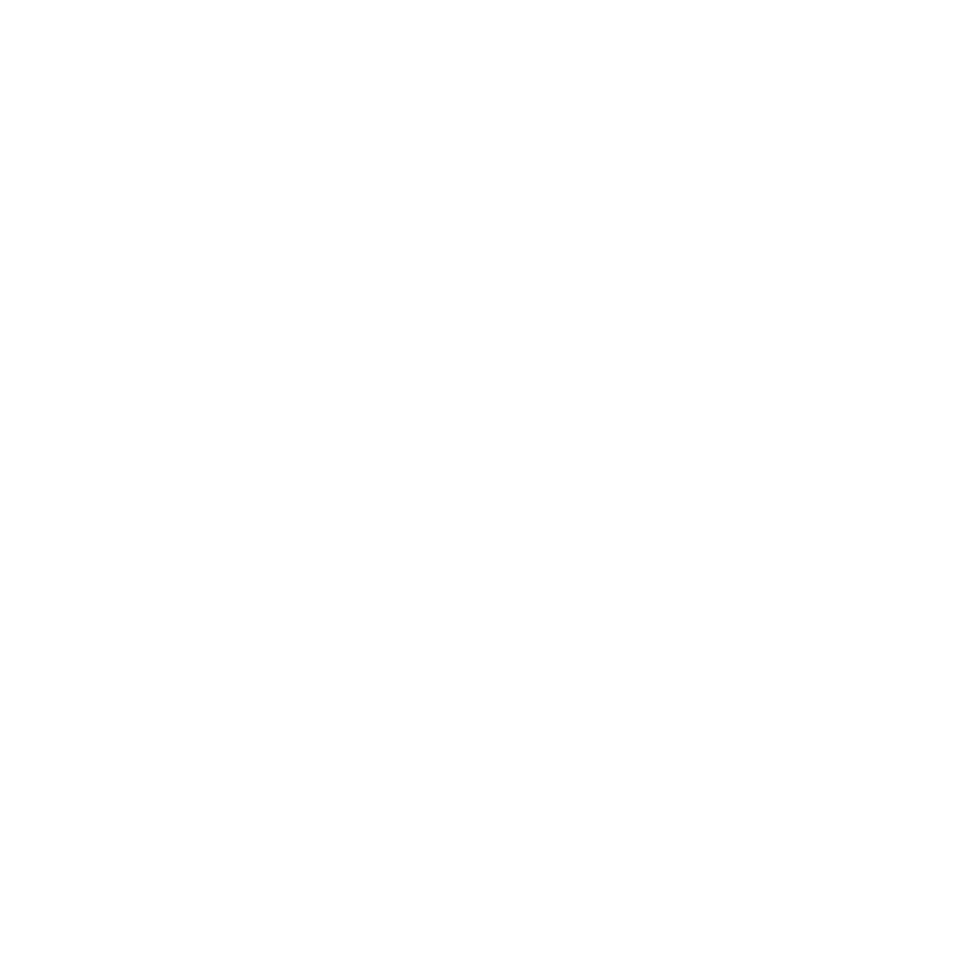
t = 0.00 s
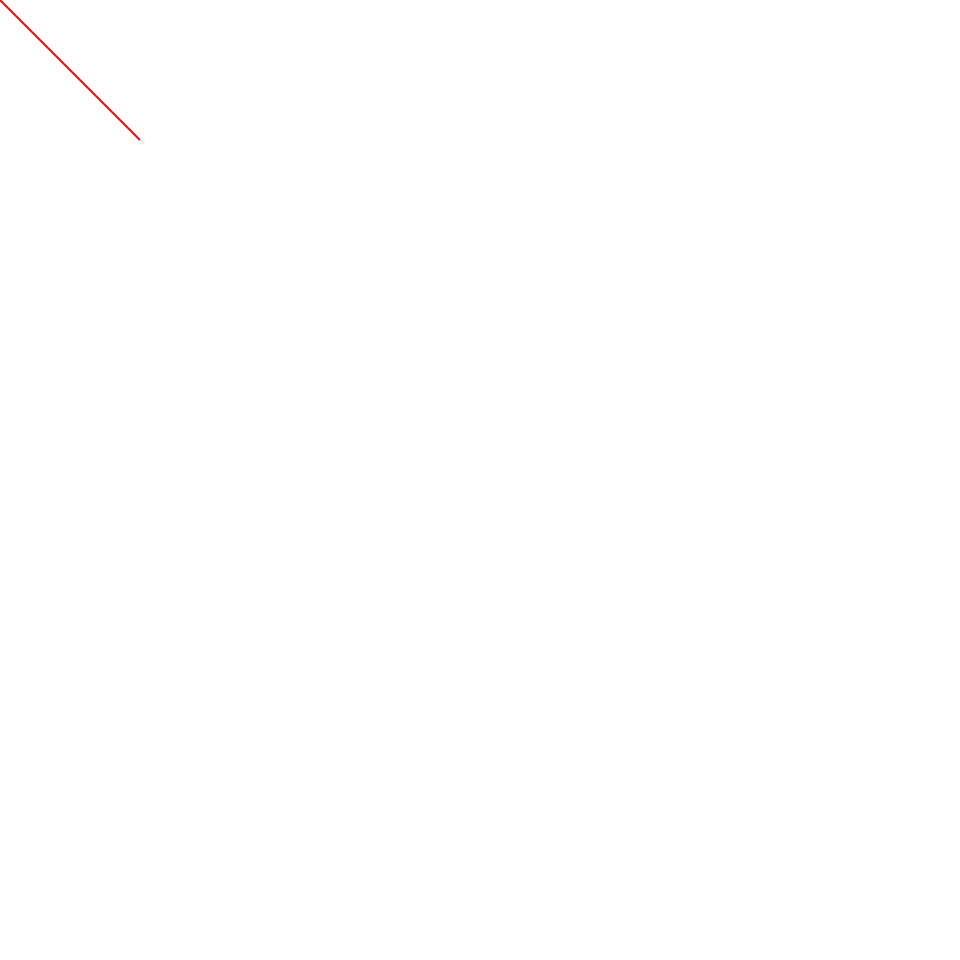
t = 0.31 s
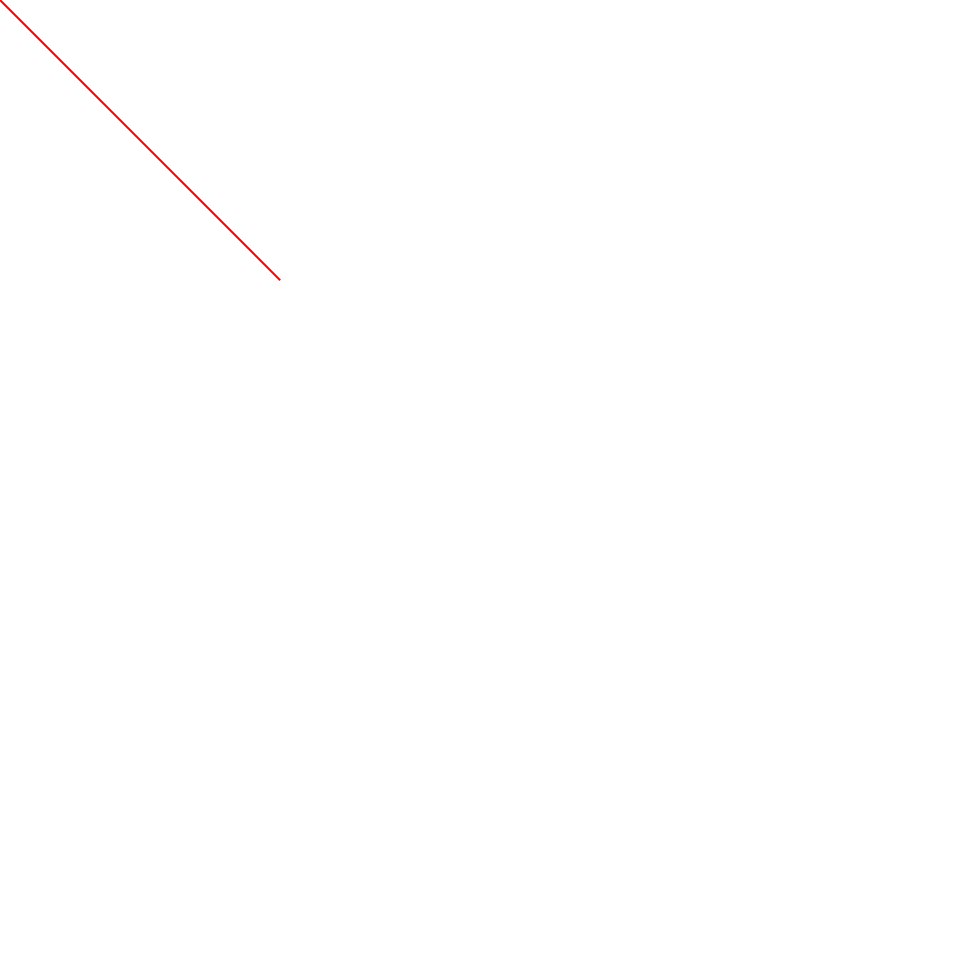
t = 0.62 s
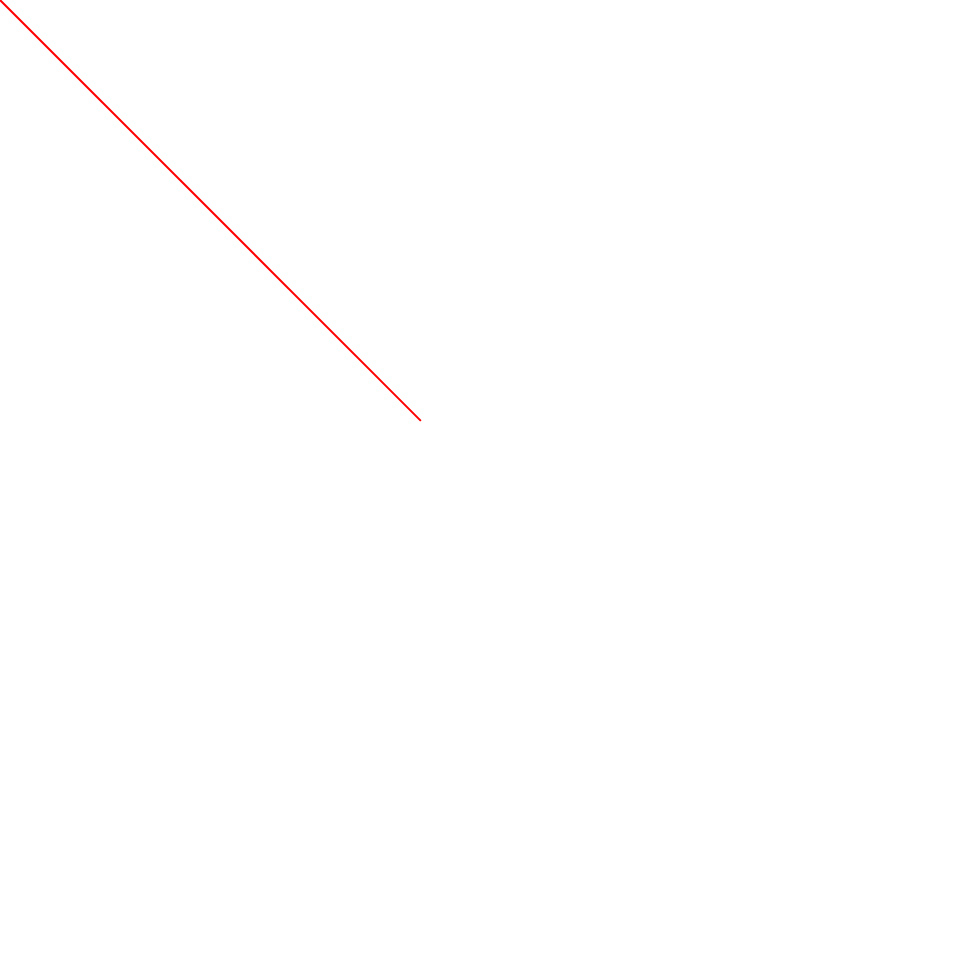
t = 0.94 s
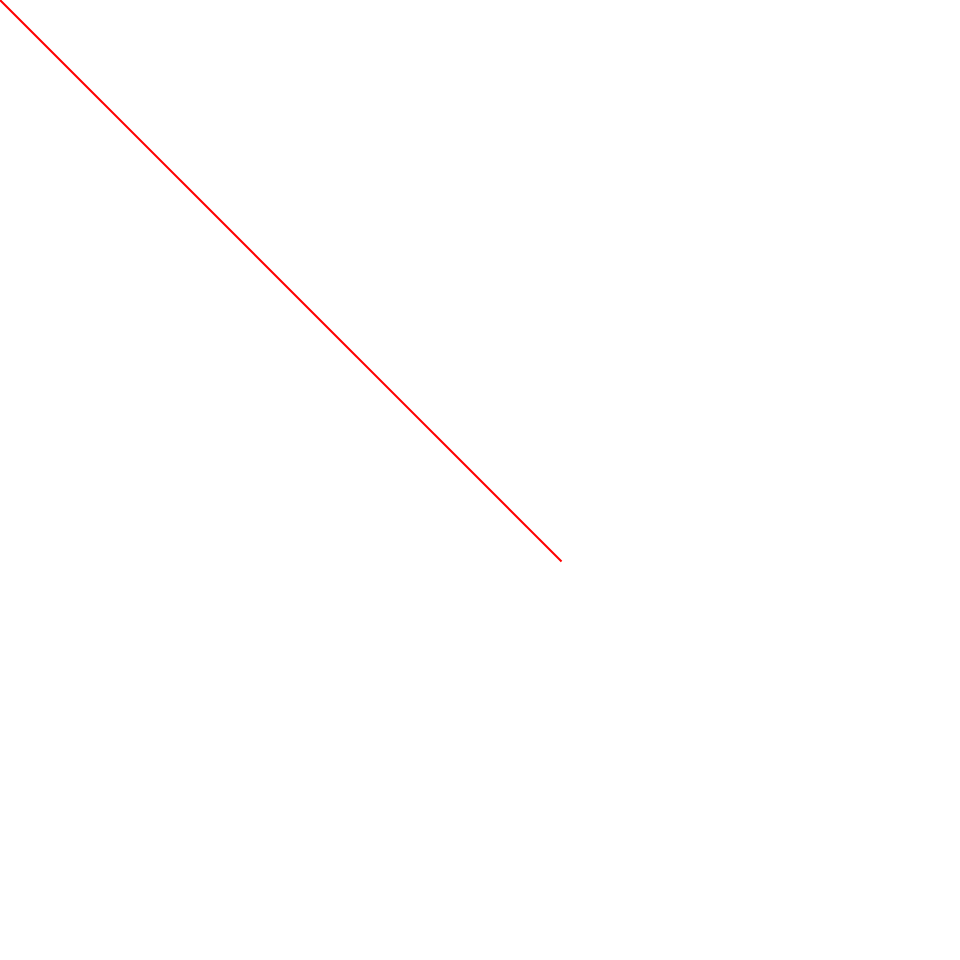
t = 1.25 s
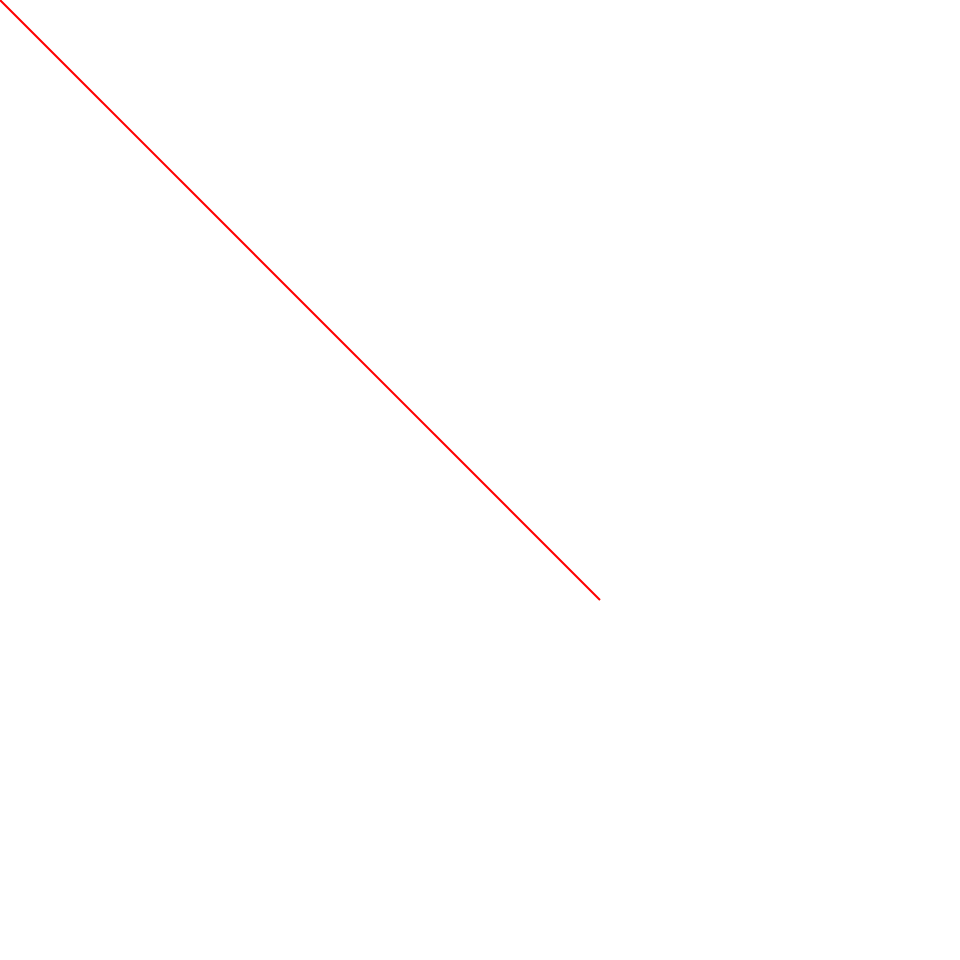
t = 1.33 s

The animated SVG that drew these frames (rendered in a browser with its animation timeline set to each time). Animation: 2 CSS @keyframes rules; one cycle of 1.33 s.

<svg height="60rem" width="60rem" style="">
    <path style="stroke:rgb(255,0,0);stroke-width:2" d="M0,0L600,600" class="sukIXTzj_0"></path>
<style data-made-with="vivus-instant">.sukIXTzj_0{stroke-dasharray:849 851;stroke-dashoffset:850;animation:sukIXTzj_draw 1333ms linear 0ms forwards;}@keyframes sukIXTzj_draw{100%{stroke-dashoffset:0;}}@keyframes sukIXTzj_fade{0%{stroke-opacity:1;}93.54838709677419%{stroke-opacity:1;}100%{stroke-opacity:0;}}</style></svg>